Photos from the image-classification dataset "anemia_real" in the GitHub repository zelphyx/Maternin-AI-Service. Its 2 classes are: anemia, normal.

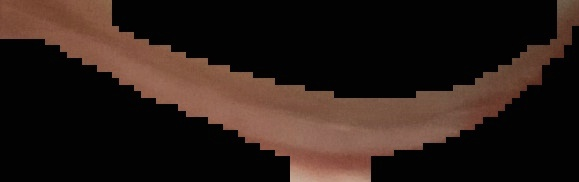
Label: anemia

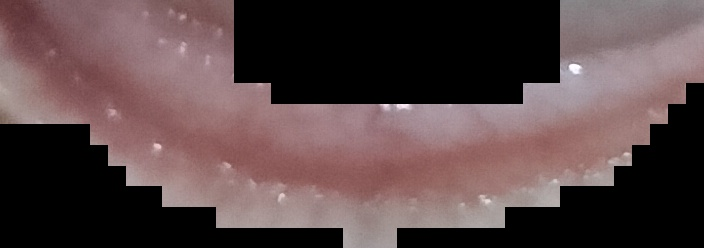
Label: normal

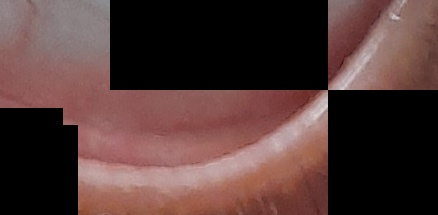
Label: normal

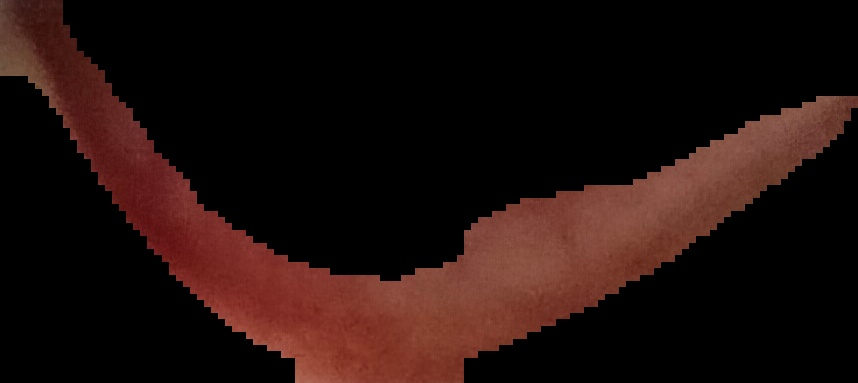
Label: normal

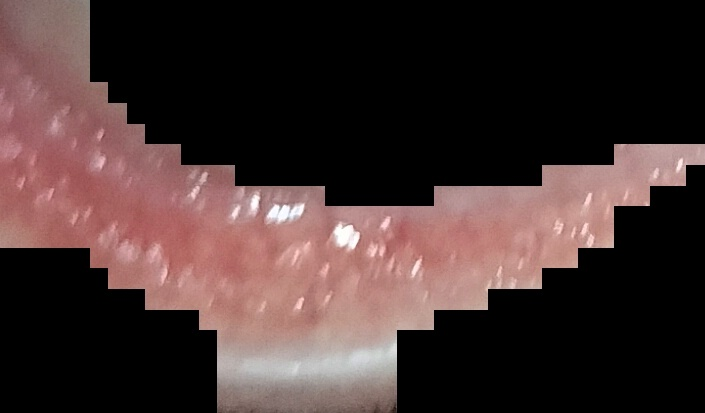
Label: anemia

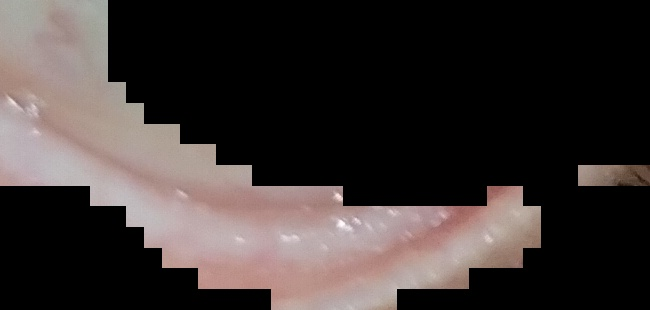
Label: normal
